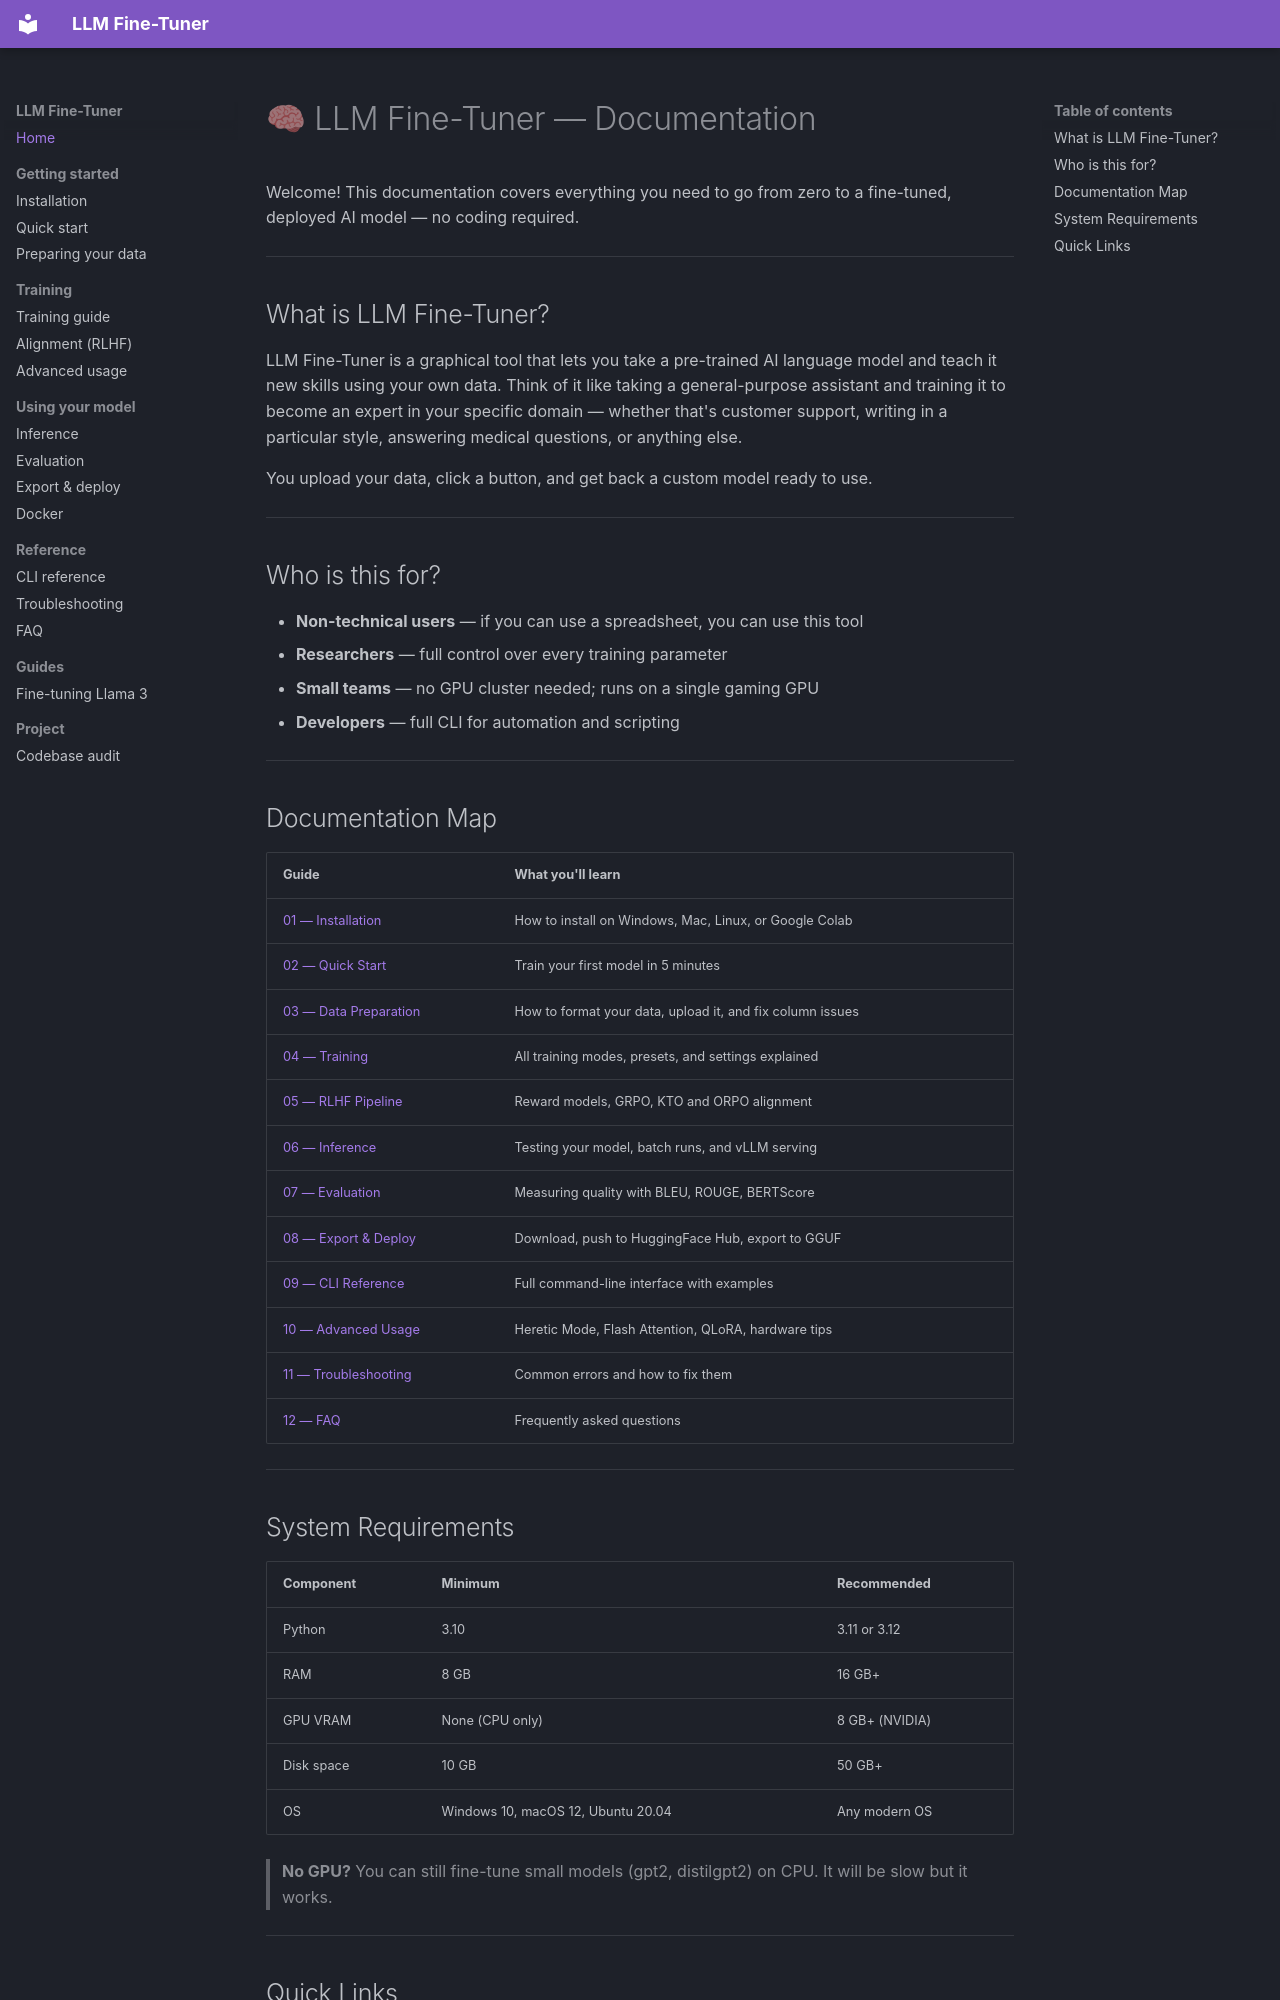

repository: Yog-Sotho/LLM-fine-tuner · page: index.html · generator: mkdocs

# 🧠 LLM Fine-Tuner — Documentation

Welcome! This documentation covers everything you need to go from zero to a fine-tuned, deployed AI model — no coding required.

---

## What is LLM Fine-Tuner?

LLM Fine-Tuner is a graphical tool that lets you take a pre-trained AI language model and teach it new skills using your own data. Think of it like taking a general-purpose assistant and training it to become an expert in your specific domain — whether that's customer support, writing in a particular style, answering medical questions, or anything else.

You upload your data, click a button, and get back a custom model ready to use.

---

## Who is this for?

- **Non-technical users** — if you can use a spreadsheet, you can use this tool
- **Researchers** — full control over every training parameter
- **Small teams** — no GPU cluster needed; runs on a single gaming GPU
- **Developers** — full CLI for automation and scripting

---

## Documentation Map

| Guide | What you'll learn |
|---|---|
| [01 — Installation](01_installation.md) | How to install on Windows, Mac, Linux, or Google Colab |
| [02 — Quick Start](02_quick_start.md) | Train your first model in 5 minutes |
| [03 — Data Preparation](03_data_preparation.md) | How to format your data, upload it, and fix column issues |
| [04 — Training](04_training.md) | All training modes, presets, and settings explained |
| [05 — RLHF Pipeline](05_rlhf_pipeline.md) | Reward models, GRPO, KTO and ORPO alignment |
| [06 — Inference](06_inference.md) | Testing your model, batch runs, and vLLM serving |
| [07 — Evaluation](07_evaluation.md) | Measuring quality with BLEU, ROUGE, BERTScore |
| [08 — Export & Deploy](08_export_and_deploy.md) | Download, push to HuggingFace Hub, export to GGUF |
| [09 — CLI Reference](09_cli_reference.md) | Full command-line interface with examples |
| [10 — Advanced Usage](10_advanced.md) | Heretic Mode, Flash Attention, QLoRA, hardware tips |
| [11 — Troubleshooting](11_troubleshooting.md) | Common errors and how to fix them |
| [12 — FAQ](12_faq.md) | Frequently asked questions |

---
